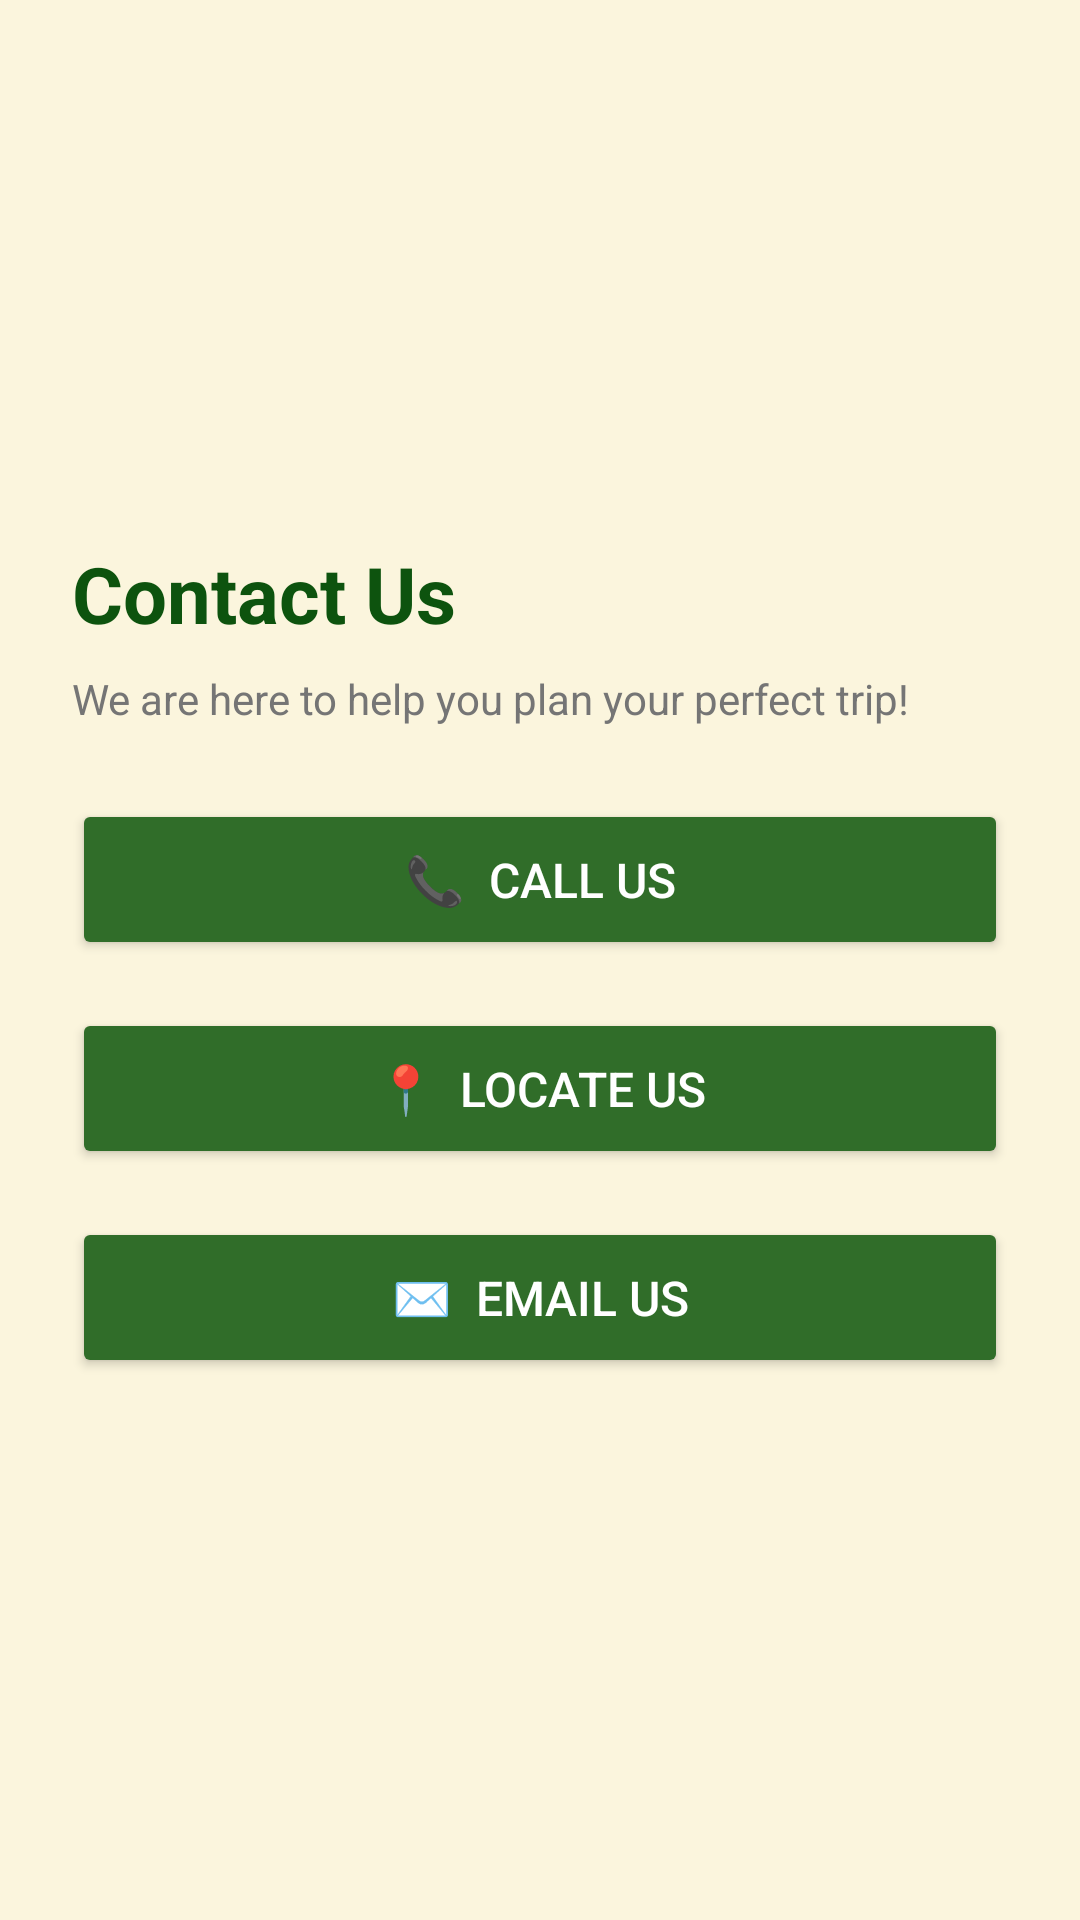

Reconstruct the res/layout file that produces this screen, plus the resources it refers to.
<!-- AndroidManifest.xml: application theme Theme.AppCompat -->
<!-- res/layout/activity_contact_us.xml -->
<?xml version="1.0" encoding="utf-8"?>
<LinearLayout
    xmlns:android="http://schemas.android.com/apk/res/android"
    android:layout_width="match_parent"
    android:layout_height="match_parent"
    android:orientation="vertical"
    android:background="@color/left_bg_light"
    android:padding="@dimen/spacing_large"
    android:gravity="center">

    
    <TextView
        android:layout_width="match_parent"
        android:layout_height="wrap_content"
        android:text="Contact Us"
        android:textSize="26sp"
        android:textStyle="bold"
        android:textColor="@color/left_primary_dark"
        android:layout_marginBottom="@dimen/spacing_small" />

    
    <TextView
        android:layout_width="match_parent"
        android:layout_height="wrap_content"
        android:text="We are here to help you plan your perfect trip!"
        android:textSize="14sp"
        android:textColor="@color/gray_text"
        android:layout_marginBottom="@dimen/spacing_large" />

    
    <Button
        android:id="@+id/button_callUs"
        android:layout_width="match_parent"
        android:layout_height="wrap_content"
        android:text="📞  Call Us"
        android:textColor="@color/white"
        android:backgroundTint="@color/left_primary"
        android:padding="@dimen/spacing_medium"
        android:layout_marginBottom="@dimen/spacing_medium"
        android:textSize="16sp" />

    
    <Button
        android:id="@+id/button_locateUs"
        android:layout_width="match_parent"
        android:layout_height="wrap_content"
        android:text="📍  Locate Us"
        android:textColor="@color/white"
        android:backgroundTint="@color/left_primary"
        android:padding="@dimen/spacing_medium"
        android:layout_marginBottom="@dimen/spacing_medium"
        android:textSize="16sp" />

    
    <Button
        android:id="@+id/button_emailUs"
        android:layout_width="match_parent"
        android:layout_height="wrap_content"
        android:text="✉️  Email Us"
        android:textColor="@color/white"
        android:backgroundTint="@color/left_primary"
        android:padding="@dimen/spacing_medium"
        android:textSize="16sp" />

</LinearLayout>
<!-- resources referenced by this layout -->
<resources>
  <color name="gray_text">#757575</color>
  <color name="left_bg_light">#FBF5DD</color>
  <color name="left_primary">#306D29</color>
  <color name="left_primary_dark">#0D530E</color>
  <color name="white">#FFFFFF</color>
  <dimen name="spacing_large">24dp</dimen>
  <dimen name="spacing_medium">16dp</dimen>
  <dimen name="spacing_small">8dp</dimen>
</resources>
